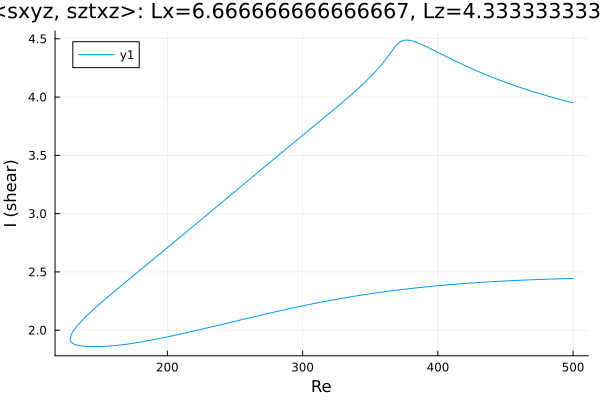

Values plotted in this chart, from the file beside it:
Re, shear
500.0, 3.951
499.3, 3.953
497.9, 3.957
496.5, 3.961
495.1, 3.965
493.7, 3.97
492.3, 3.974
490.9, 3.978
489.4, 3.983
488, 3.987
486.6, 3.992
485.2, 3.996
483.8, 4.001
482.4, 4.005
481, 4.01
479.5, 4.015
478.1, 4.02
476.7, 4.024
475.3, 4.029
473.9, 4.034
472.5, 4.039
471.1, 4.044
469.6, 4.049
468.2, 4.055
466.8, 4.06
465.4, 4.065
464, 4.071
462.6, 4.076
461.2, 4.081
459.7, 4.087
458.3, 4.093
456.9, 4.098
455.5, 4.104
454.1, 4.11
452.7, 4.116
451.3, 4.121
449.8, 4.127
448.4, 4.134
447, 4.14
445.6, 4.146
444.2, 4.152
442.8, 4.158
441.4, 4.165
439.9, 4.171
438.5, 4.178
437.1, 4.184
435.7, 4.191
434.3, 4.198
432.9, 4.205
431.5, 4.212
430, 4.219
428.6, 4.226
427.2, 4.233
425.8, 4.24
424.4, 4.247
423, 4.255
421.6, 4.262
420.1, 4.27
418.7, 4.277
417.3, 4.285
... 539 more rows
